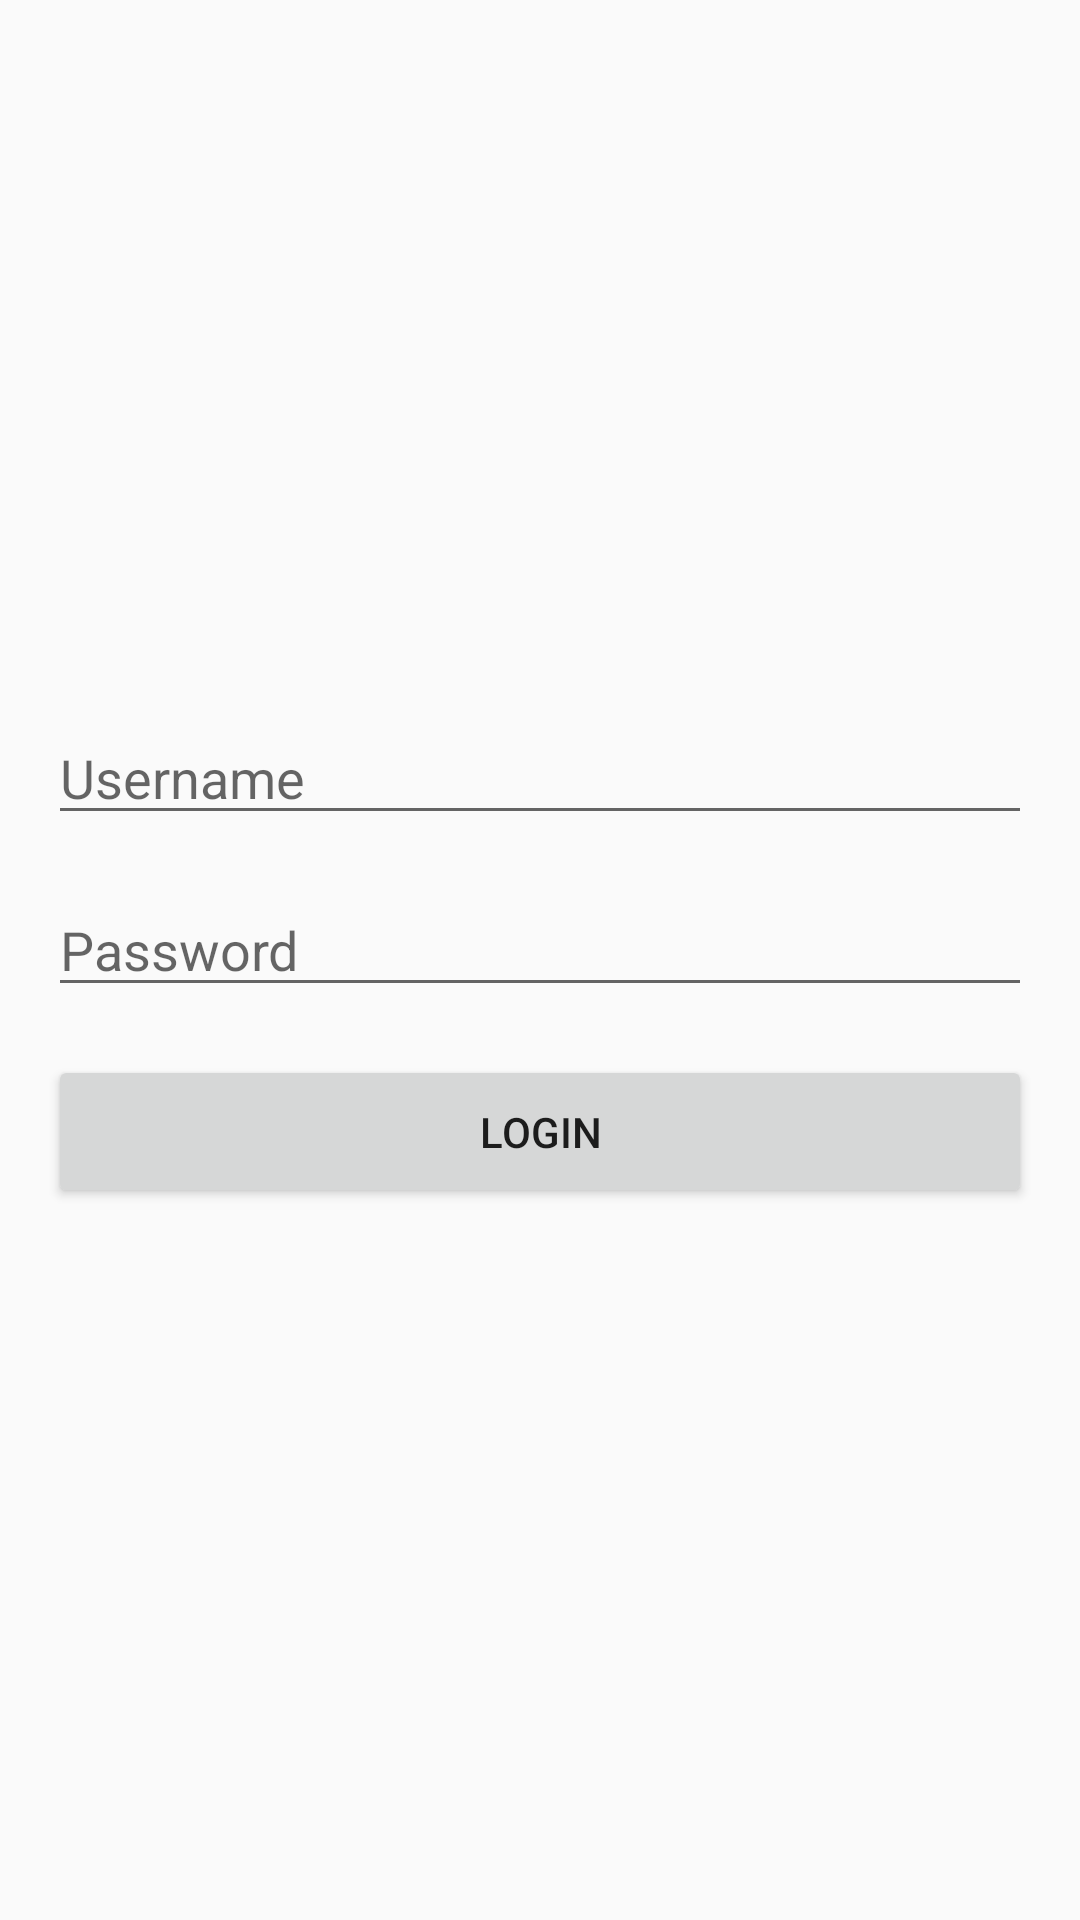

Reconstruct the res/layout file that produces this screen, plus the resources it refers to.
<!-- AndroidManifest.xml: activity theme AppTheme.FullScreen -->
<!-- res/layout/activity_login.xml -->
<FrameLayout xmlns:android="http://schemas.android.com/apk/res/android"
    xmlns:tools="http://schemas.android.com/tools" android:layout_width="match_parent"
    android:layout_height="match_parent"
    tools:context="com.arkar.apps.gitbook.ui.LoginActivity"
    android:padding="16dp">

    <LinearLayout
        android:layout_width="match_parent"
        android:layout_height="wrap_content"
        android:orientation="vertical"
        android:layout_gravity="center">
        <EditText
            android:id="@+id/username"
            android:layout_width="match_parent"
            android:layout_height="wrap_content"
            android:hint="@string/hint_username"
            android:layout_marginBottom="16dp"/>
        <EditText
            android:id="@+id/password"
            android:layout_width="match_parent"
            android:layout_height="wrap_content"
            android:hint="@string/hint_password"
            android:layout_marginBottom="16dp"
            android:inputType="textPassword"/>
        <Button
            android:id="@+id/login_button"
            android:layout_width="match_parent"
            android:layout_height="wrap_content"
            android:padding="16dp"
            android:text="@string/text_login_button"/>
    </LinearLayout>
</FrameLayout>
<!-- resources referenced by this layout -->
<resources>
  <string name="hint_password">Password</string>
  <string name="hint_username">Username</string>
  <string name="text_login_button">Login</string>
  <style name="AppTheme.FullScreen" parent="AppTheme">
          <item name="android:windowNoTitle">true</item>
          <item name="android:windowFullscreen">true</item>
          <item name="android:windowContentOverlay">@null</item>
      </style>
  <style name="AppTheme" parent="Theme.AppCompat.Light.NoActionBar">
          <item name="windowActionBar">false</item>
      </style>
</resources>
